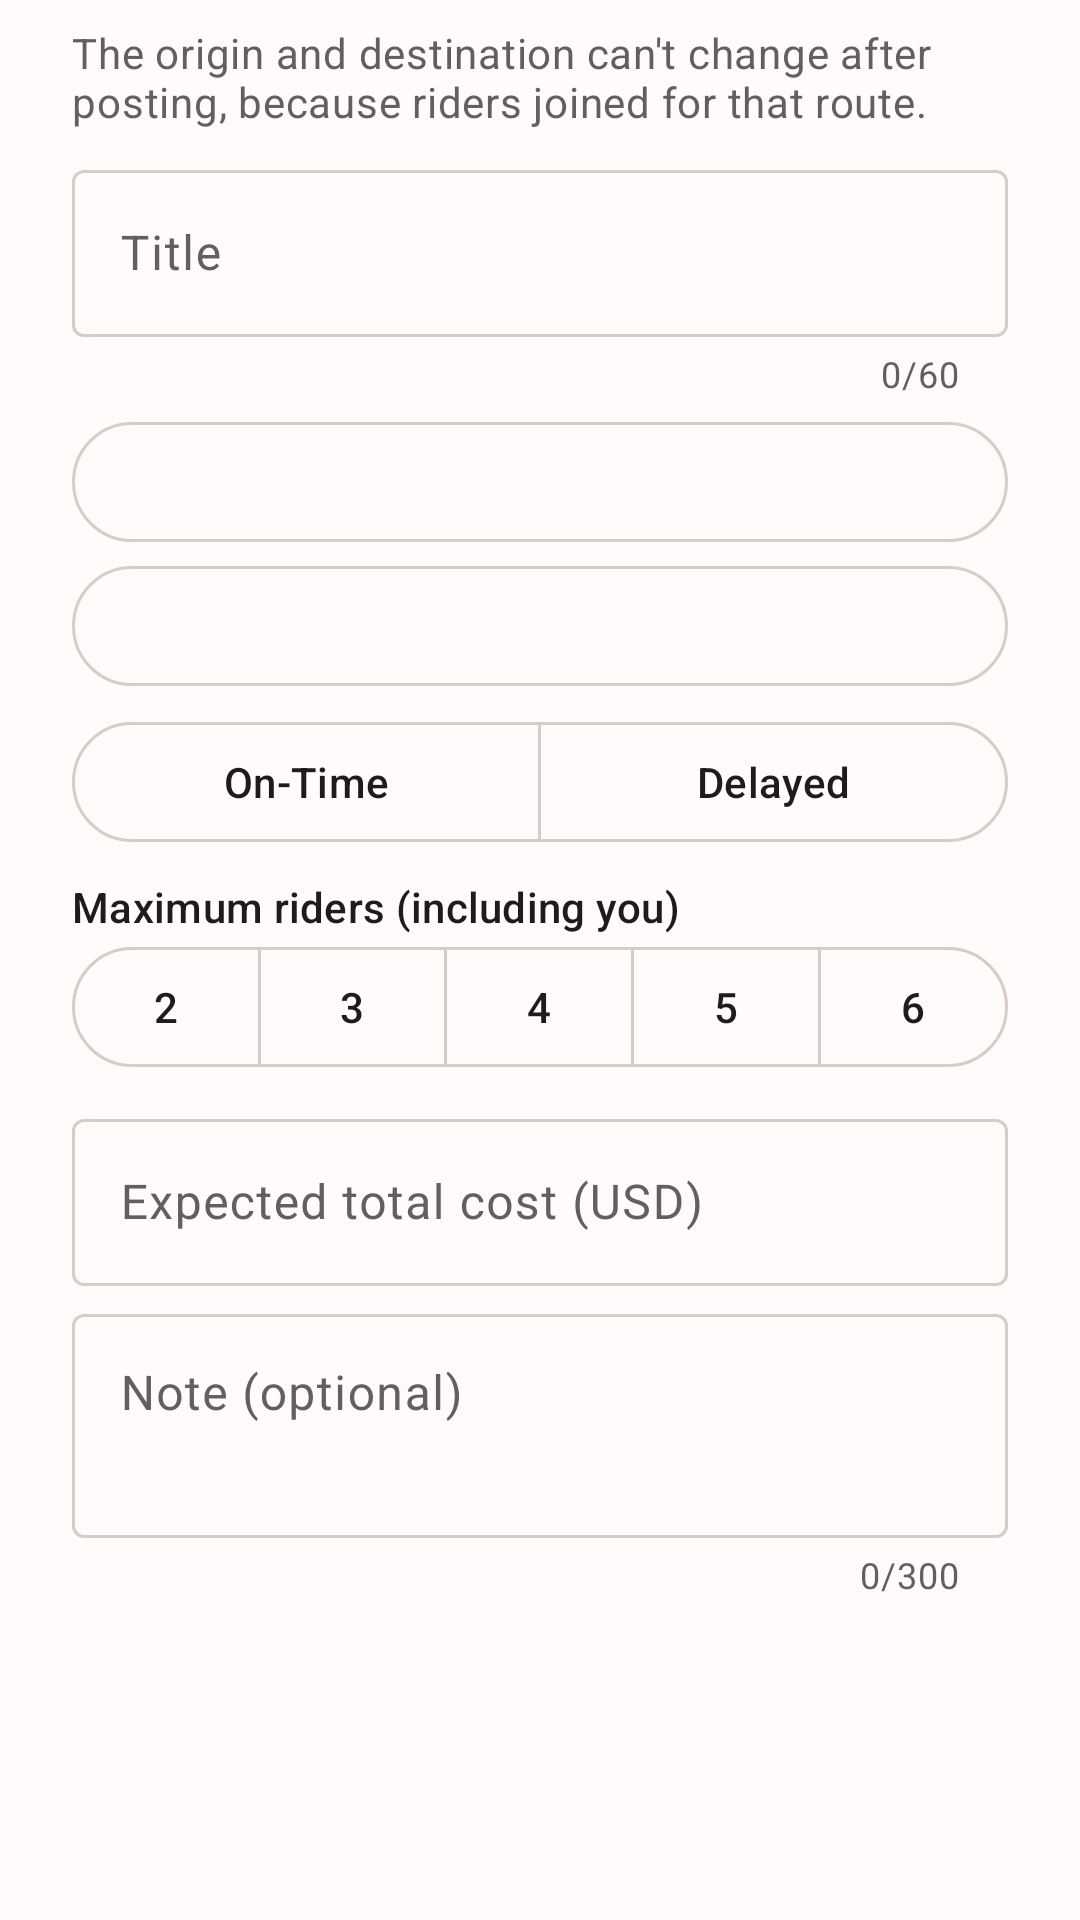

The Android layout XML behind this screen, and the referenced resources:
<!-- AndroidManifest.xml: application theme Theme.TrojanRideshare -->
<!-- res/layout/dialog_edit_ride.xml -->
<?xml version="1.0" encoding="utf-8"?>
<ScrollView xmlns:android="http://schemas.android.com/apk/res/android"
    xmlns:app="http://schemas.android.com/apk/res-auto"
    android:layout_width="match_parent"
    android:layout_height="wrap_content">

    <LinearLayout
        android:layout_width="match_parent"
        android:layout_height="wrap_content"
        android:orientation="vertical"
        android:paddingStart="24dp"
        android:paddingTop="8dp"
        android:paddingEnd="24dp">

        <TextView
            android:layout_width="match_parent"
            android:layout_height="wrap_content"
            android:text="The origin and destination can't change after posting, because riders joined for that route."
            android:textAppearance="?attr/textAppearanceBodyMedium"
            android:textColor="@color/ink_muted" />

        <com.google.android.material.textfield.TextInputLayout
            android:id="@+id/titleLayout"
            style="@style/Widget.Material3.TextInputLayout.OutlinedBox"
            android:layout_width="match_parent"
            android:layout_height="wrap_content"
            android:layout_marginTop="8dp"
            android:hint="Title"
            app:counterEnabled="true"
            app:counterMaxLength="60">

            <com.google.android.material.textfield.TextInputEditText
                android:id="@+id/title"
                android:layout_width="match_parent"
                android:layout_height="wrap_content"
                android:inputType="textCapSentences" />
        </com.google.android.material.textfield.TextInputLayout>

        <com.google.android.material.button.MaterialButton
            android:id="@+id/date"
            style="@style/Widget.Material3.Button.OutlinedButton"
            android:layout_width="match_parent"
            android:layout_height="wrap_content"
            android:layout_marginTop="4dp"
            app:icon="@drawable/ic_event" />

        <com.google.android.material.button.MaterialButton
            android:id="@+id/time"
            style="@style/Widget.Material3.Button.OutlinedButton"
            android:layout_width="match_parent"
            android:layout_height="wrap_content"
            app:icon="@drawable/ic_schedule" />

        <com.google.android.material.button.MaterialButtonToggleGroup
            android:id="@+id/status"
            android:layout_width="match_parent"
            android:layout_height="wrap_content"
            android:layout_marginTop="4dp"
            app:selectionRequired="true"
            app:singleSelection="true">

            <com.google.android.material.button.MaterialButton
                android:id="@+id/onTime"
                style="@style/Widget.Material3.Button.OutlinedButton"
                android:layout_width="0dp"
                android:layout_height="wrap_content"
                android:layout_weight="1"
                android:text="On-Time" />

            <com.google.android.material.button.MaterialButton
                android:id="@+id/delayed"
                style="@style/Widget.Material3.Button.OutlinedButton"
                android:layout_width="0dp"
                android:layout_height="wrap_content"
                android:layout_weight="1"
                android:text="Delayed" />
        </com.google.android.material.button.MaterialButtonToggleGroup>

        <TextView
            android:layout_width="wrap_content"
            android:layout_height="wrap_content"
            android:layout_marginTop="8dp"
            android:text="Maximum riders (including you)"
            android:textAppearance="?attr/textAppearanceLabelLarge" />

        <com.google.android.material.button.MaterialButtonToggleGroup
            android:id="@+id/maxRiders"
            android:layout_width="match_parent"
            android:layout_height="wrap_content"
            app:selectionRequired="true"
            app:singleSelection="true">

            <com.google.android.material.button.MaterialButton
                android:id="@+id/riders2"
                style="@style/Widget.Material3.Button.OutlinedButton"
                android:layout_width="0dp"
                android:layout_height="wrap_content"
                android:layout_weight="1"
                android:minWidth="0dp"
                android:paddingStart="0dp"
                android:paddingEnd="0dp"
                android:text="2" />

            <com.google.android.material.button.MaterialButton
                android:id="@+id/riders3"
                style="@style/Widget.Material3.Button.OutlinedButton"
                android:layout_width="0dp"
                android:layout_height="wrap_content"
                android:layout_weight="1"
                android:minWidth="0dp"
                android:paddingStart="0dp"
                android:paddingEnd="0dp"
                android:text="3" />

            <com.google.android.material.button.MaterialButton
                android:id="@+id/riders4"
                style="@style/Widget.Material3.Button.OutlinedButton"
                android:layout_width="0dp"
                android:layout_height="wrap_content"
                android:layout_weight="1"
                android:minWidth="0dp"
                android:paddingStart="0dp"
                android:paddingEnd="0dp"
                android:text="4" />

            <com.google.android.material.button.MaterialButton
                android:id="@+id/riders5"
                style="@style/Widget.Material3.Button.OutlinedButton"
                android:layout_width="0dp"
                android:layout_height="wrap_content"
                android:layout_weight="1"
                android:minWidth="0dp"
                android:paddingStart="0dp"
                android:paddingEnd="0dp"
                android:text="5" />

            <com.google.android.material.button.MaterialButton
                android:id="@+id/riders6"
                style="@style/Widget.Material3.Button.OutlinedButton"
                android:layout_width="0dp"
                android:layout_height="wrap_content"
                android:layout_weight="1"
                android:minWidth="0dp"
                android:paddingStart="0dp"
                android:paddingEnd="0dp"
                android:text="6" />
        </com.google.android.material.button.MaterialButtonToggleGroup>

        <com.google.android.material.textfield.TextInputLayout
            android:id="@+id/costLayout"
            style="@style/Widget.Material3.TextInputLayout.OutlinedBox"
            android:layout_width="match_parent"
            android:layout_height="wrap_content"
            android:layout_marginTop="8dp"
            android:hint="Expected total cost (USD)"
            app:prefixText="$ ">

            <com.google.android.material.textfield.TextInputEditText
                android:id="@+id/cost"
                android:layout_width="match_parent"
                android:layout_height="wrap_content"
                android:inputType="numberDecimal" />
        </com.google.android.material.textfield.TextInputLayout>

        <com.google.android.material.textfield.TextInputLayout
            android:id="@+id/noteLayout"
            style="@style/Widget.Material3.TextInputLayout.OutlinedBox"
            android:layout_width="match_parent"
            android:layout_height="wrap_content"
            android:layout_marginTop="4dp"
            android:hint="Note (optional)"
            app:counterEnabled="true"
            app:counterMaxLength="300">

            <com.google.android.material.textfield.TextInputEditText
                android:id="@+id/note"
                android:layout_width="match_parent"
                android:layout_height="wrap_content"
                android:gravity="top"
                android:inputType="textMultiLine|textCapSentences"
                android:minLines="2" />
        </com.google.android.material.textfield.TextInputLayout>
    </LinearLayout>
</ScrollView>
<!-- resources referenced by this layout -->
<resources>
  <color name="ink_muted">#665E5E</color>
  <style name="Theme.TrojanRideshare" parent="Theme.Material3.Light.NoActionBar">
          <item name="colorPrimary">@color/cardinal</item>
          <item name="colorOnPrimary">@color/white</item>
          <item name="colorPrimaryContainer">@color/cardinal_light</item>
          <item name="colorOnPrimaryContainer">@color/cardinal_dark</item>
          <item name="colorSecondary">@color/gold</item>
          <item name="colorOnSecondary">@color/ink</item>
          <item name="colorSecondaryContainer">@color/gold_light</item>
          <item name="colorOnSecondaryContainer">@color/ink</item>
          <item name="colorTertiary">@color/cardinal_dark</item>
          <item name="android:colorBackground">@color/surface</item>
          <item name="colorSurface">@color/surface</item>
          <item name="colorSurfaceVariant">@color/surface_variant</item>
          <item name="colorOnSurface">@color/ink</item>
          <item name="colorOnSurfaceVariant">@color/ink_muted</item>
          <item name="colorOutline">@color/outline</item>
          <item name="colorError">@color/danger</item>
          <item name="android:statusBarColor">@color/cardinal_dark</item>
          <item name="android:windowLightStatusBar">false</item>
          <item name="materialCardViewStyle">@style/Widget.TrojanRideshare.Card</item>
      </style>
  <color name="cardinal">#990000</color>
  <color name="white">#FFFFFF</color>
  <color name="cardinal_light">#F6E5E5</color>
  <color name="cardinal_dark">#6E0000</color>
  <color name="gold">#FFCC00</color>
  <color name="ink">#1F1B1B</color>
  <color name="gold_light">#FFF4CC</color>
  <color name="surface">#FFFBFA</color>
  <color name="surface_variant">#F4ECEB</color>
  <color name="outline">#D8CCCB</color>
  <color name="danger">#B3261E</color>
  <style name="Widget.TrojanRideshare.Card" parent="Widget.Material3.CardView.Outlined">
          <item name="cardBackgroundColor">@color/white</item>
          <item name="strokeColor">@color/outline</item>
          <item name="cardCornerRadius">14dp</item>
      </style>
</resources>
